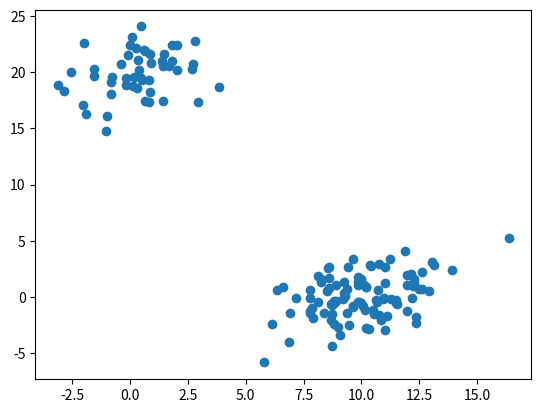
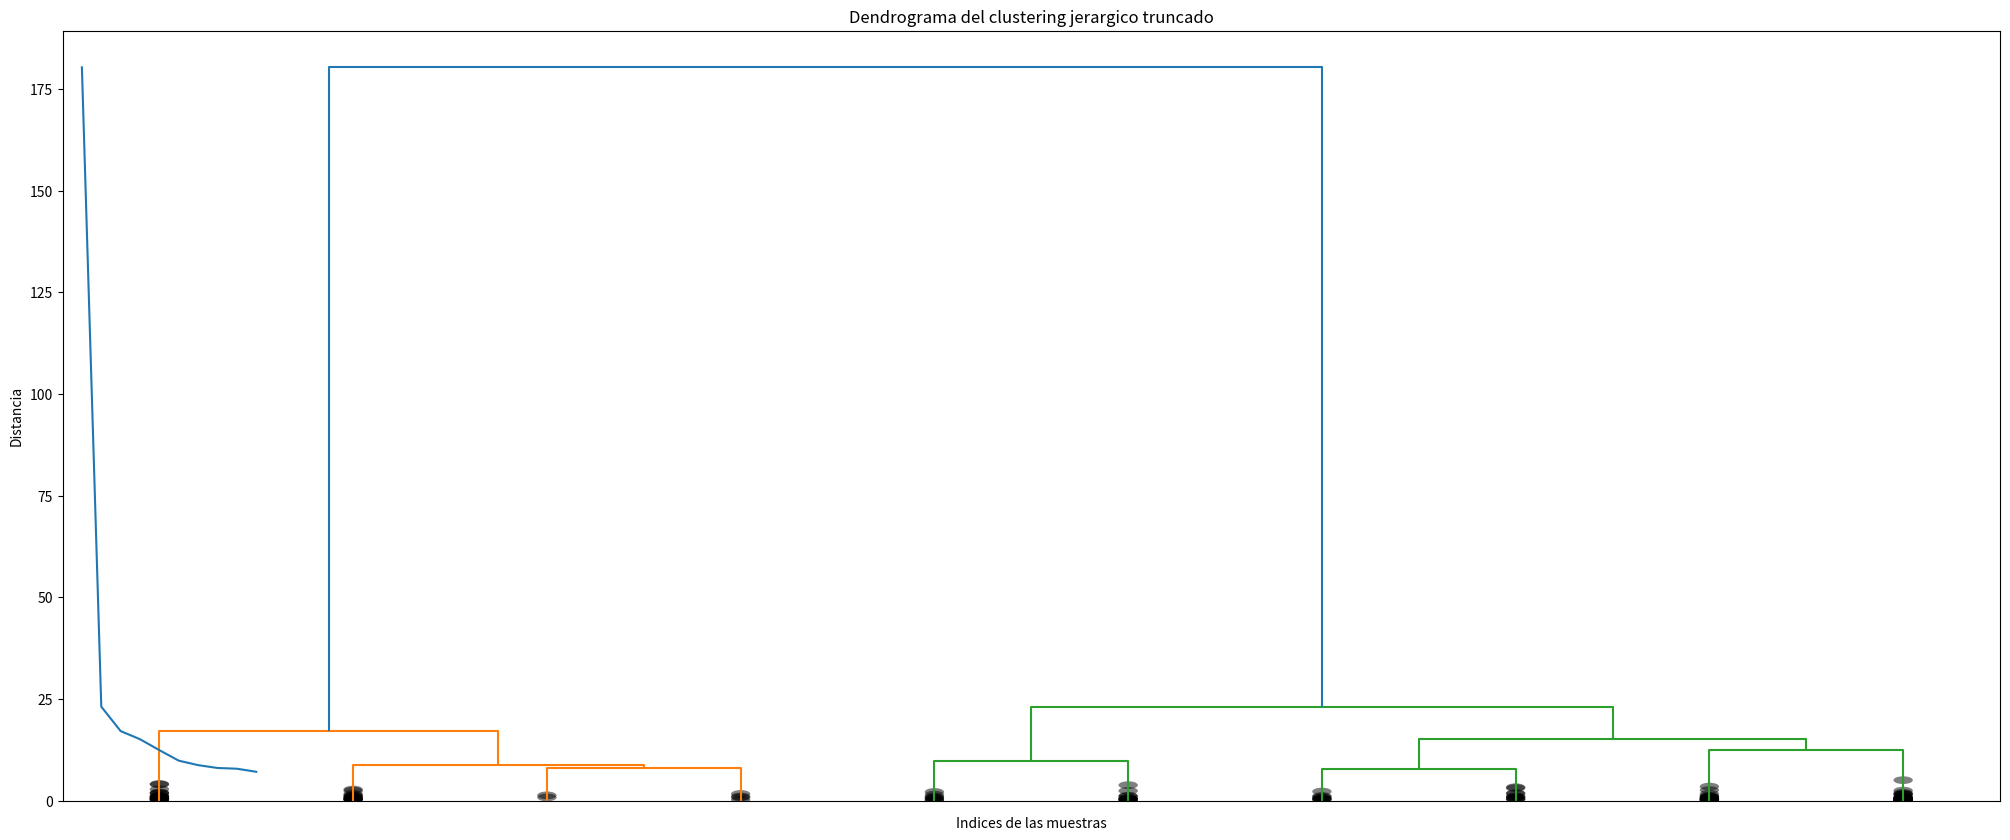
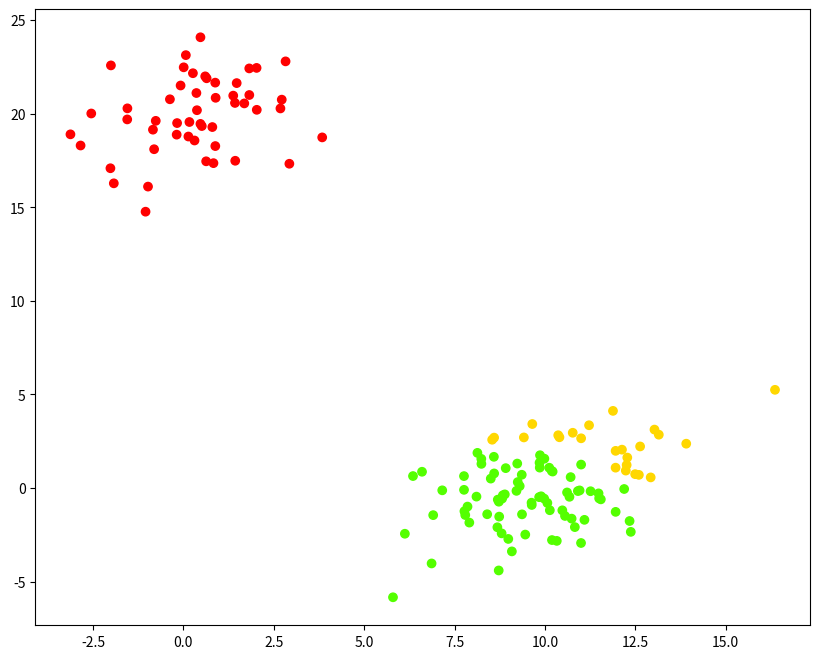

Write the Python code that produced these figures, in order.
import matplotlib.pyplot as plt 
from scipy.cluster.hierarchy import dendrogram, linkage
import numpy as np 
from scipy.cluster.hierarchy import cophenet
from scipy.spatial.distance import pdist
from scipy.cluster.hierarchy import fcluster

np.random.seed(4711)
a = np.random.multivariate_normal([10,0],[[3,1],[1,4]], size = [100,])
b = np.random.multivariate_normal([0,20],[[3,1],[1,4]], size = [50,])
X = np.concatenate([a,b])
plt.scatter(X[:,0], X[:,1])
plt.show()

Z = linkage(X,'ward')
# comprobar el coeficiente de cophenet
# compara las distancias 2 a 2 de nuestras muestras con las que se llevaron a cabo con el clustering jerarquico
# cuanto mas cercano a 1, mejor sera el clustering, ya que preservara las distancias originales que hubiera entre las 
# distintas observaciones
c, coph_dis = cophenet(Z, pdist(X))
c # en c puedo ver que tan precisa ha sido (conservacion de la distancia originales con los nuevos clusters que se han originado)

plt.figure(figsize = (25,10))
plt.title('Dendrograma del clustering jerargico truncado')
plt.xlabel('Indices de las muestras')
plt.ylabel('Distancia')
d = dendrogram(Z, leaf_font_size=20, color_threshold=0.7*180,
             truncate_mode='lastp', p=10,show_leaf_counts=False, show_contracted= True)
plt.show()

# Metodo del codo

last = Z[-10:,2]
last_revertido = last[::-1]
idx = np.arange(1,len(last)+1)
plt.plot(idx, last_revertido)

# Recuperar los clusters y sus elementos
###### forma a partir de la distancia
max_d = 20
clusters = fcluster(Z, max_d, criterion='distance')
###### forma a partir de num de clusters
k = 3
clusters = fcluster(Z, k, criterion='maxclust')

plt.figure(figsize=(10,8))
plt.scatter(X[:,0],X[:,1], c = clusters, cmap='prism')
plt.show()

